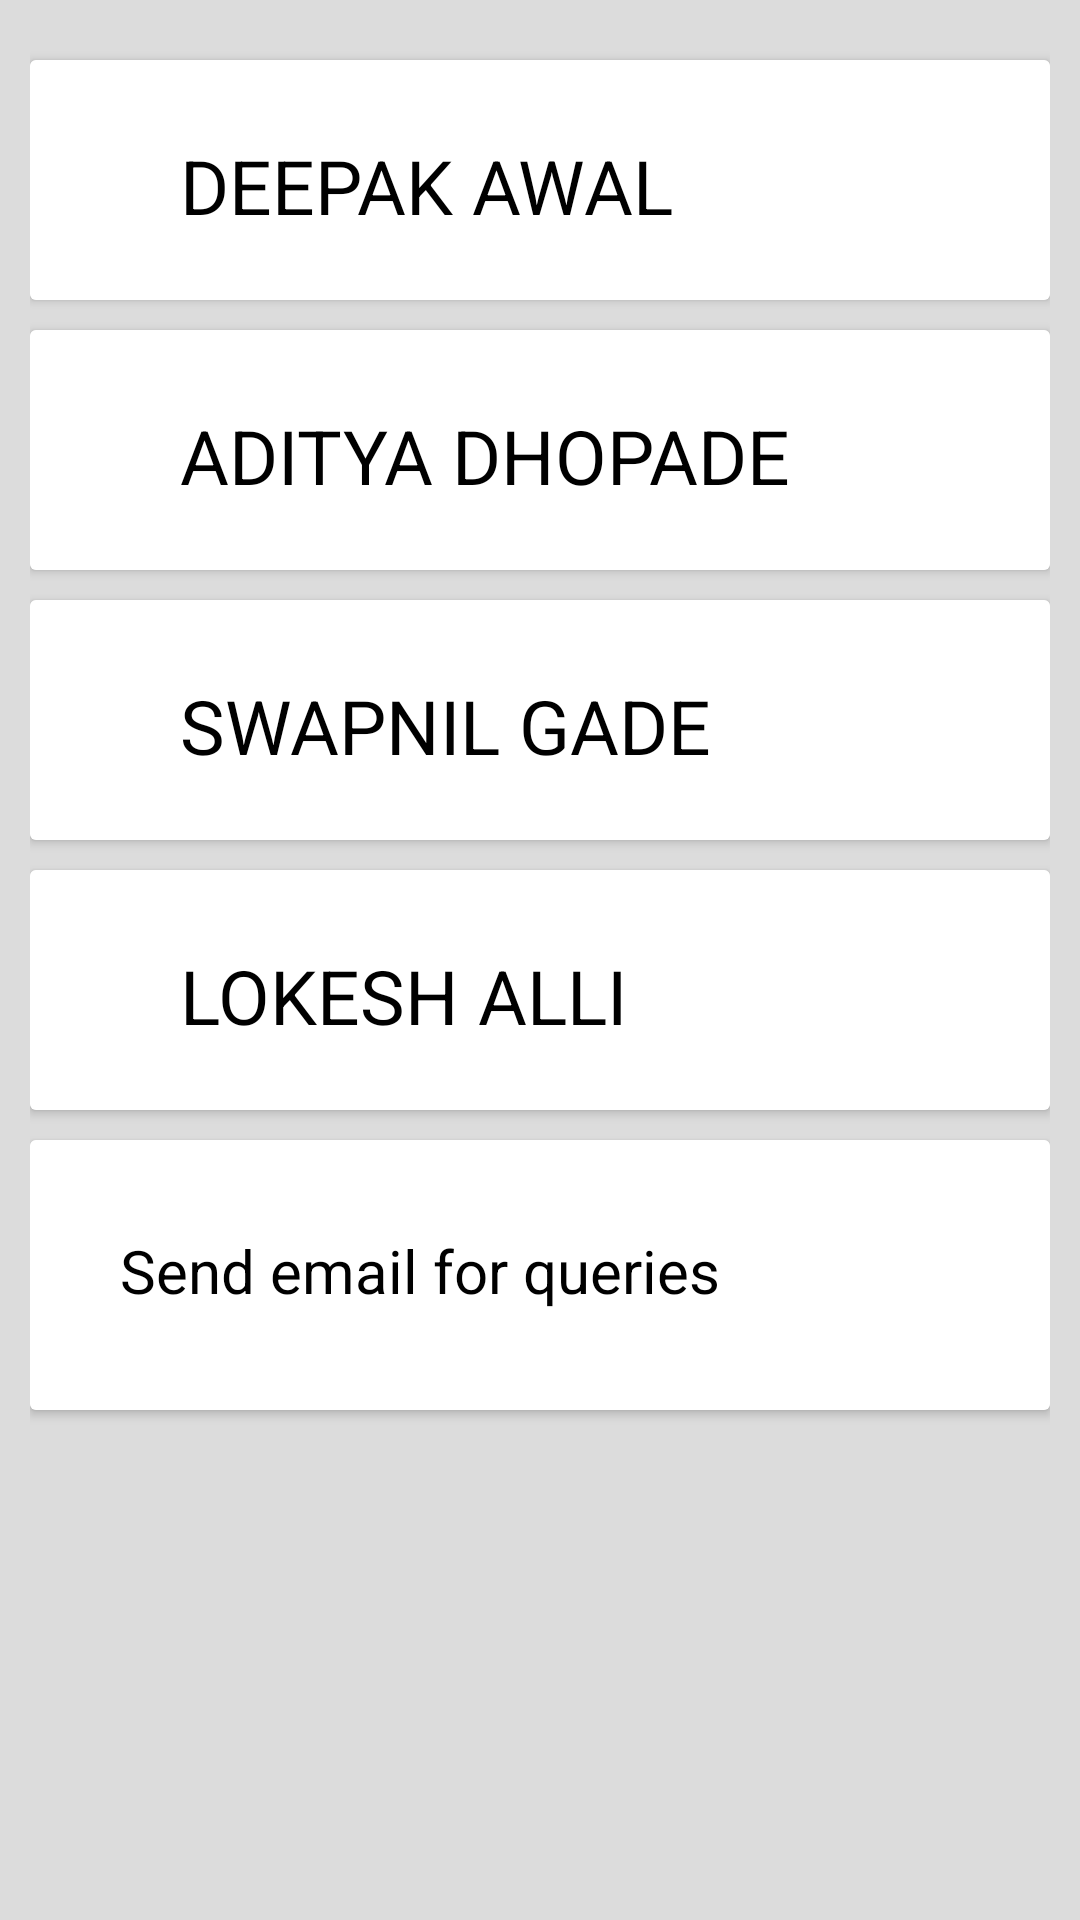

Reconstruct the res/layout file that produces this screen, plus the resources it refers to.
<!-- AndroidManifest.xml: application theme AppTheme -->
<!-- res/layout/about_us.xml -->
<android.support.v4.widget.DrawerLayout xmlns:android="http://schemas.android.com/apk/res/android"
    xmlns:app="http://schemas.android.com/apk/res-auto"
    android:id="@+id/drawerLayout"
    android:layout_width="match_parent"
    android:layout_height="match_parent">

    <LinearLayout
        android:layout_width="match_parent"
        android:layout_height="match_parent"
        android:background="#DCDCDC"
        android:orientation="vertical"
        android:padding="10dp"
        android:scrollbarAlwaysDrawVerticalTrack="true">

        <android.support.v7.widget.CardView
            android:id="@+id/android_card_view_example1"
            android:layout_width="fill_parent"
            android:layout_marginTop="10dp"
            android:layout_height="80dp">
            <RelativeLayout
                android:layout_width="match_parent"
                android:layout_height="match_parent"
                android:background="#fff"
                android:elevation="4dp"
                android:padding="10dp">


                <TextView
                    android:id="@+id/developer_name1"
                    android:layout_width="wrap_content"
                    android:layout_height="wrap_content"
                    android:text="DEEPAK AWAL"
                    android:layout_marginTop="15dp"
                    android:layout_marginLeft="40dp"
                    android:textSize="25dp"
                    android:textColor="#000" />

            </RelativeLayout>

        </android.support.v7.widget.CardView>

        <android.support.v7.widget.CardView
            android:id="@+id/android_card_view_example2"
            android:layout_width="fill_parent"
            android:layout_marginTop="10dp"
            android:layout_height="80dp">
            <RelativeLayout
                android:layout_width="match_parent"
                android:layout_height="match_parent"
                android:background="#fff"
                android:elevation="4dp"
                android:padding="10dp">


                <TextView
                    android:id="@+id/developer_name2"
                    android:layout_width="wrap_content"
                    android:layout_height="wrap_content"
                    android:text="ADITYA DHOPADE"
                    android:layout_marginTop="15dp"
                    android:layout_marginLeft="40dp"
                    android:textSize="25dp"
                    android:textColor="#000"
                    />




            </RelativeLayout>

        </android.support.v7.widget.CardView>

        <android.support.v7.widget.CardView
            android:id="@+id/android_card_view_example3"
            android:layout_width="fill_parent"
            android:layout_marginTop="10dp"
            android:layout_height="80dp">
            <RelativeLayout
                android:layout_width="match_parent"
                android:layout_height="match_parent"
                android:background="#fff"
                android:elevation="4dp"
                android:padding="10dp">


                <TextView
                    android:id="@+id/developer_name3"
                    android:layout_width="wrap_content"
                    android:layout_height="wrap_content"
                    android:text="SWAPNIL GADE"
                    android:layout_marginTop="15dp"
                    android:layout_marginLeft="40dp"
                    android:textSize="25dp"
                    android:textColor="#000"
                    />



            </RelativeLayout>

        </android.support.v7.widget.CardView>

        <android.support.v7.widget.CardView
            android:id="@+id/android_card_view_example4"
            android:layout_width="fill_parent"
            android:layout_marginTop="10dp"
            android:layout_height="80dp">
            <RelativeLayout
                android:layout_width="match_parent"
                android:layout_height="match_parent"
                android:background="#fff"
                android:elevation="4dp"
                android:padding="10dp">


                <TextView
                    android:id="@+id/developer_name4"
                    android:layout_width="wrap_content"
                    android:layout_height="wrap_content"
                    android:text="LOKESH ALLI"
                    android:layout_marginTop="15dp"
                    android:layout_marginLeft="40dp"
                    android:textSize="25dp"
                    android:textColor="#000"
                />

              
            </RelativeLayout>

        </android.support.v7.widget.CardView>

        <android.support.v7.widget.CardView
            android:id="@+id/android_card_view_example5"
            android:layout_width="fill_parent"
            android:layout_marginTop="10dp"
            android:layout_height="90dp">
            <RelativeLayout
                android:layout_width="match_parent"
                android:layout_height="match_parent"
                android:background="#fff"
                android:elevation="4dp"
                android:padding="10dp">


                <TextView
                    android:id="@+id/email"
                    android:layout_width="wrap_content"
                    android:layout_height="wrap_content"
                    android:padding="20dp"
                    android:text="Send email for queries"
                    android:textSize="20dp"
                    android:textColor="#000"
                    />
                <ImageView
                    android:layout_width="wrap_content"
                    android:layout_height="wrap_content"
                    android:src="@drawable/email"
                    android:layout_toRightOf="@+id/email"
                    android:padding="15dp"
                    android:id="@+id/email_icon"
                    android:onClick="sendMail"/>

            </RelativeLayout>

        </android.support.v7.widget.CardView>

    </LinearLayout>


    <android.support.design.widget.NavigationView
        android:id="@+id/navigation_view"
        android:layout_width="wrap_content"
        android:layout_height="match_parent"
        android:layout_gravity="start"
        app:itemIconTint="#d20b0d"
        app:itemTextColor="#333"
        app:headerLayout="@layout/navigation_header_layout"
        app:menu="@menu/navigation_items" />
</android.support.v4.widget.DrawerLayout>
<!-- res/layout/navigation_header_layout.xml (included above) -->
<?xml version="1.0" encoding="utf-8"?>

<RelativeLayout xmlns:android="http://schemas.android.com/apk/res/android"
    android:layout_width="match_parent"
    android:layout_height="170dp"
    android:background="@drawable/header">

    <ImageView
        android:id="@+id/image"
        android:layout_width="100dp"
        android:layout_height="100dp"
        android:layout_marginLeft="50dp"
        android:layout_marginTop="30dp" />


</RelativeLayout>
<!-- resources referenced by this layout -->
<resources>
  <!-- drawable header: jpg bitmap (drawable-xhdpi, 98916 bytes) -->
  <style name="AppTheme" parent="Theme.AppCompat.Light.DarkActionBar">
          <item name="colorPrimary">@color/PrimaryColor</item>
          <item name="colorPrimaryDark">@color/PrimaryDarkColor</item>
          
      </style>
  <color name="PrimaryColor">#d20b0d</color>
  <color name="PrimaryDarkColor">#9a0b0d</color>
</resources>
